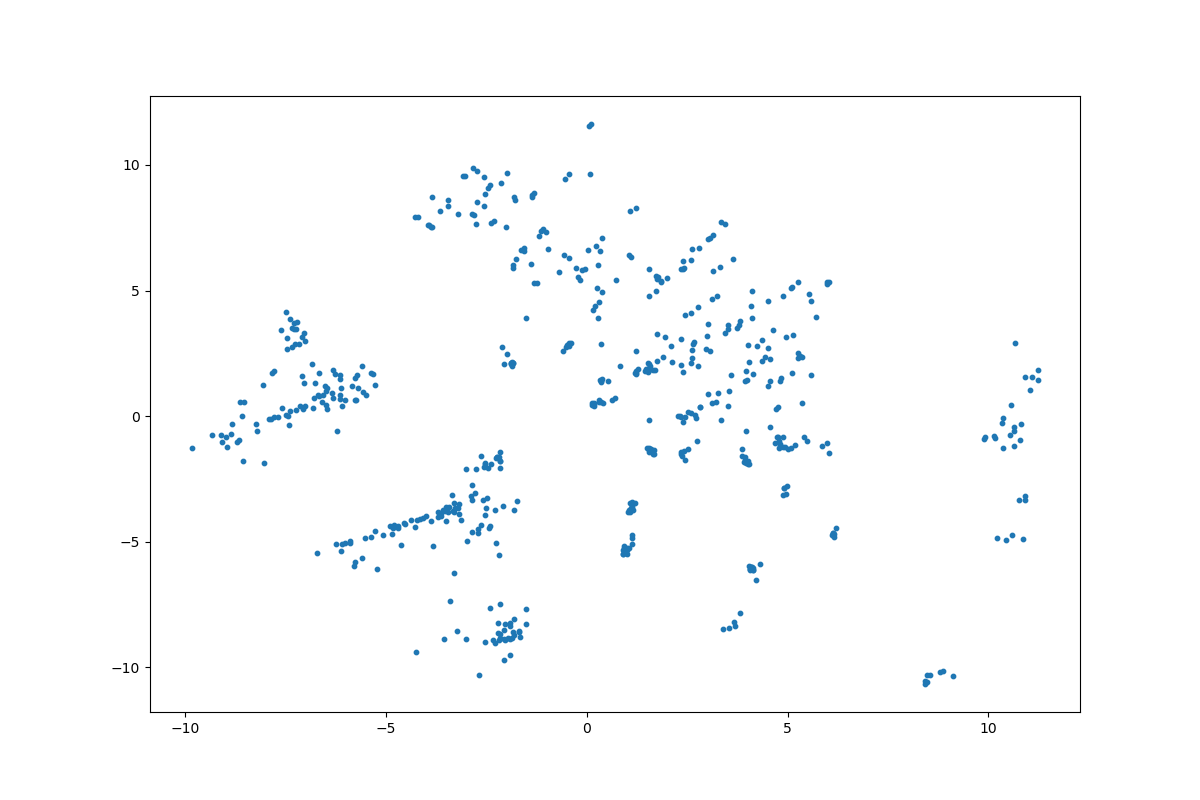

Source data for this figure (header and first rows):
	z_coordinate_0	z_coordinate_1
0	2.132	2.165
1	2.985	3.177
2	2.649	2.872
3	2.67	2.933
4	-0.401	2.898
5	-0.5241	2.73
6	-0.5911	2.574
7	-0.4316	2.899
8	-0.4478	2.807
9	-0.4968	2.811
10	0.2786	3.918
11	4.71	0.2669
12	4.758	-0.8203
13	4.758	0.3727
14	5.577	1.641
15	4.727	-0.8451
16	5.371	0.5006
17	4.574	-0.4254
18	5.016	-1.319
19	4.695	-1.058
20	4.797	-1.253
21	4.893	-1.227
22	4.788	-1.004
23	5.415	-0.8515
24	4.886	-0.8218
25	5.474	-1.011
26	4.816	-1.133
27	4.808	-1.2
28	5.176	-1.168
29	4.926	-1.222
30	5.974	-1.09
31	5.094	-1.282
32	5.861	-1.177
33	3.024	0.89
34	3.271	0.9312
35	3.965	1.806
36	4.44	2.356
37	-1.778	8.621
38	-1.804	8.728
39	5.25	5.348
40	5.107	5.147
41	5.098	5.116
42	3.506	3.62
43	3.789	3.641
44	3.747	3.501
45	2.338	2.04
46	2.386	1.757
47	2.609	2.646
48	0.7284	5.426
49	0.377	4.954
50	1.045	6.428
51	1.094	6.349
52	0.07434	9.65
53	-2.723	9.745
54	-2.558	9.501
55	-3.844	8.729
56	2.784	6.687
57	2.342	5.844
58	1.859	5.388
59	1.732	4.988
... 533 more rows
